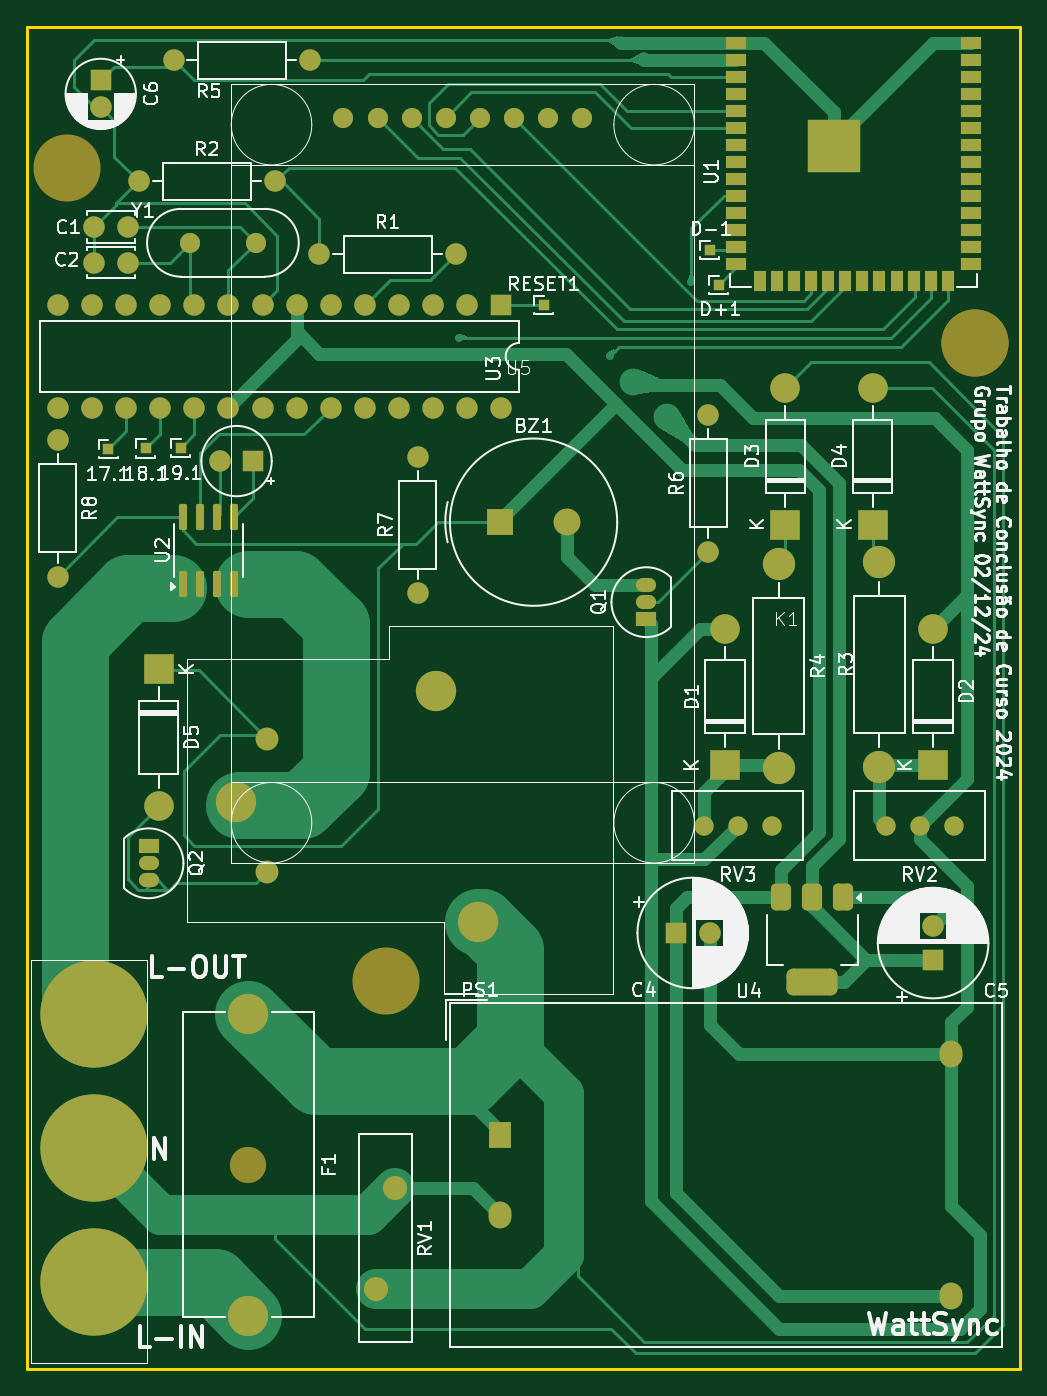
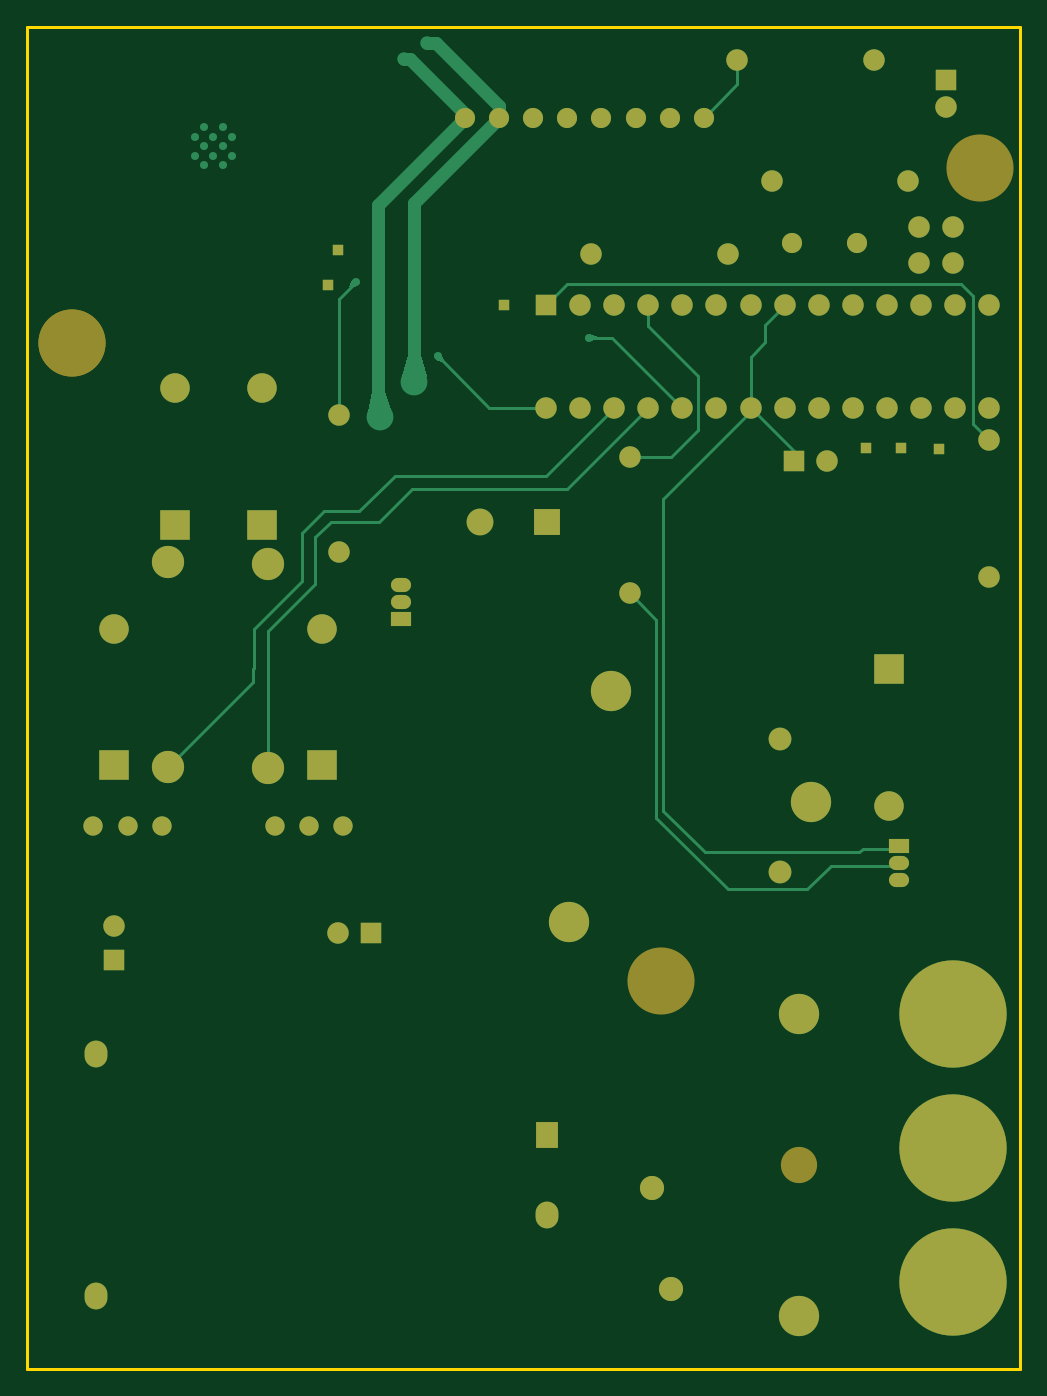
Circuit board: 9 layer files. Board 74.0 x 100.0 mm.
- bottom_copper: WattSync-B_Cu.gbr (16526 bytes)
- bottom_mask: WattSync-B_Mask.gbr (4892 bytes)
- paste: WattSync-B_Paste.gbr (451 bytes)
- bottom_silk: WattSync-B_Silkscreen.gbr (452 bytes)
- outline: WattSync-Edge_Cuts.gbr (605 bytes)
- top_copper: WattSync-F_Cu.gbr (35467 bytes)
- top_mask: WattSync-F_Mask.gbr (7577 bytes)
- paste: WattSync-F_Paste.gbr (3007 bytes)
- top_silk: WattSync-F_Silkscreen.gbr (112949 bytes)

=== bottom_copper: WattSync-B_Cu.gbr (16526 bytes, source omitted) ===
=== bottom_mask: WattSync-B_Mask.gbr ===
%TF.GenerationSoftware,KiCad,Pcbnew,8.0.5*%
%TF.CreationDate,2024-10-29T06:52:38-03:00*%
%TF.ProjectId,WattSync,57617474-5379-46e6-932e-6b696361645f,rev?*%
%TF.SameCoordinates,Original*%
%TF.FileFunction,Soldermask,Bot*%
%TF.FilePolarity,Negative*%
%FSLAX46Y46*%
G04 Gerber Fmt 4.6, Leading zero omitted, Abs format (unit mm)*
G04 Created by KiCad (PCBNEW 8.0.5) date 2024-10-29 06:52:38*
%MOMM*%
%LPD*%
G01*
G04 APERTURE LIST*
%ADD10C,1.500000*%
%ADD11R,1.600000X1.600000*%
%ADD12C,1.600000*%
%ADD13R,0.850000X0.850000*%
%ADD14R,1.500000X1.050000*%
%ADD15O,1.500000X1.050000*%
%ADD16O,1.600000X1.600000*%
%ADD17R,2.200000X2.200000*%
%ADD18O,2.200000X2.200000*%
%ADD19C,2.400000*%
%ADD20O,2.400000X2.400000*%
%ADD21C,3.000000*%
%ADD22C,1.700000*%
%ADD23C,1.440000*%
%ADD24R,2.000000X2.000000*%
%ADD25C,2.000000*%
%ADD26C,5.000000*%
%ADD27R,1.700000X2.000000*%
%ADD28O,1.700000X2.000000*%
%ADD29C,8.000000*%
%ADD30C,1.800000*%
%ADD31C,2.700000*%
G04 APERTURE END LIST*
D10*
%TO.C,Y1*%
X83840000Y-52150000D03*
X78960000Y-52150000D03*
%TD*%
D11*
%TO.C,C5*%
X134300000Y-105560000D03*
D12*
X134300000Y-103060000D03*
%TD*%
D13*
%TO.C,RESET1*%
X105290000Y-56790000D03*
%TD*%
D14*
%TO.C,Q2*%
X75860000Y-97100000D03*
D15*
X75860000Y-98370000D03*
X75860000Y-99640000D03*
%TD*%
D13*
%TO.C,17.1*%
X72860000Y-67510000D03*
%TD*%
D12*
%TO.C,R6*%
X117560000Y-75150000D03*
D16*
X117560000Y-64990000D03*
%TD*%
D17*
%TO.C,D2*%
X134300000Y-91060000D03*
D18*
X134300000Y-80900000D03*
%TD*%
D17*
%TO.C,D1*%
X118800000Y-91060000D03*
D18*
X118800000Y-80900000D03*
%TD*%
D12*
%TO.C,R5*%
X77720000Y-38560000D03*
D16*
X87880000Y-38560000D03*
%TD*%
D13*
%TO.C,D-1*%
X117650000Y-52680000D03*
%TD*%
D12*
%TO.C,R8*%
X69100000Y-66850000D03*
D16*
X69100000Y-77010000D03*
%TD*%
D19*
%TO.C,R3*%
X130300000Y-75940000D03*
D20*
X130300000Y-91180000D03*
%TD*%
D12*
%TO.C,R1*%
X88590000Y-53000000D03*
D16*
X98750000Y-53000000D03*
%TD*%
D17*
%TO.C,D3*%
X123300000Y-73140000D03*
D18*
X123300000Y-62980000D03*
%TD*%
D21*
%TO.C,K1*%
X82360000Y-93830000D03*
X100390000Y-102760000D03*
X97300000Y-85510000D03*
D22*
X84710000Y-89120000D03*
X84710000Y-98990000D03*
%TD*%
D11*
%TO.C,U3*%
X102130000Y-56800000D03*
D16*
X99590000Y-56800000D03*
X97050000Y-56800000D03*
X94510000Y-56800000D03*
X91970000Y-56800000D03*
X89430000Y-56800000D03*
X86890000Y-56800000D03*
X84350000Y-56800000D03*
X81810000Y-56800000D03*
X79270000Y-56800000D03*
X76730000Y-56800000D03*
X74190000Y-56800000D03*
X71650000Y-56800000D03*
X69110000Y-56800000D03*
X69110000Y-64420000D03*
X71650000Y-64420000D03*
X74190000Y-64420000D03*
X76730000Y-64420000D03*
X79270000Y-64420000D03*
X81810000Y-64420000D03*
X84350000Y-64420000D03*
X86890000Y-64420000D03*
X89430000Y-64420000D03*
X91970000Y-64420000D03*
X94510000Y-64420000D03*
X97050000Y-64420000D03*
X99590000Y-64420000D03*
X102130000Y-64420000D03*
%TD*%
D23*
%TO.C,RV3*%
X117220000Y-95560000D03*
X119760000Y-95560000D03*
X122300000Y-95560000D03*
%TD*%
D11*
%TO.C,C6*%
X72300000Y-40060000D03*
D12*
X72300000Y-42060000D03*
%TD*%
D14*
%TO.C,Q1*%
X112940000Y-80190000D03*
D15*
X112940000Y-78920000D03*
X112940000Y-77650000D03*
%TD*%
D12*
%TO.C,C2*%
X74310000Y-53630000D03*
X71810000Y-53630000D03*
%TD*%
%TO.C,C1*%
X74310000Y-50980000D03*
X71810000Y-50980000D03*
%TD*%
D24*
%TO.C,BZ1*%
X102039216Y-72960000D03*
D25*
X107039216Y-72960000D03*
%TD*%
D12*
%TO.C,R2*%
X75130000Y-47560000D03*
D16*
X85290000Y-47560000D03*
%TD*%
D12*
%TO.C,R7*%
X95900000Y-78240000D03*
D16*
X95900000Y-68080000D03*
%TD*%
D17*
%TO.C,D4*%
X129800000Y-73140000D03*
D18*
X129800000Y-62980000D03*
%TD*%
D26*
%TO.C,*%
X69800000Y-46560000D03*
%TD*%
D11*
%TO.C,C4*%
X115147349Y-103560000D03*
D12*
X117647349Y-103560000D03*
%TD*%
D13*
%TO.C,19.1*%
X78260000Y-67430000D03*
%TD*%
D19*
%TO.C,R4*%
X122800000Y-76060000D03*
D20*
X122800000Y-91300000D03*
%TD*%
D27*
%TO.C,PS1*%
X102042500Y-118602500D03*
D28*
X102042500Y-124602500D03*
X135642500Y-112602500D03*
X135642500Y-130602500D03*
%TD*%
D26*
%TO.C,*%
X137440000Y-59590000D03*
%TD*%
D17*
%TO.C,D5*%
X76610000Y-83910000D03*
D18*
X76610000Y-94070000D03*
%TD*%
D13*
%TO.C,18.1*%
X75650000Y-67470000D03*
%TD*%
D26*
%TO.C,*%
X93560000Y-107100000D03*
%TD*%
D23*
%TO.C,RV2*%
X130760000Y-95560000D03*
X133300000Y-95560000D03*
X135840000Y-95560000D03*
%TD*%
D29*
%TO.C,J1*%
X71800000Y-129560000D03*
X71800000Y-119560000D03*
X71800000Y-109560000D03*
%TD*%
D11*
%TO.C,C3*%
X83665113Y-68410000D03*
D12*
X81165113Y-68410000D03*
%TD*%
D30*
%TO.C,RV1*%
X92800000Y-130060000D03*
X94200000Y-122560000D03*
%TD*%
D31*
%TO.C,F1*%
X83300000Y-120810000D03*
D21*
X83300000Y-109560000D03*
X83300000Y-132060000D03*
%TD*%
D26*
%TO.C,*%
X137440000Y-59590000D03*
%TD*%
D13*
%TO.C,D+1*%
X118330000Y-55310000D03*
%TD*%
D10*
%TO.C,U5*%
X108160000Y-42850000D03*
X105620000Y-42850000D03*
X103080000Y-42850000D03*
X100540000Y-42850000D03*
X98000000Y-42850000D03*
X95460000Y-42850000D03*
X92920000Y-42850000D03*
X90380000Y-42850000D03*
%TD*%
M02*

=== paste: WattSync-B_Paste.gbr ===
%TF.GenerationSoftware,KiCad,Pcbnew,8.0.5*%
%TF.CreationDate,2024-10-29T06:52:38-03:00*%
%TF.ProjectId,WattSync,57617474-5379-46e6-932e-6b696361645f,rev?*%
%TF.SameCoordinates,Original*%
%TF.FileFunction,Paste,Bot*%
%TF.FilePolarity,Positive*%
%FSLAX46Y46*%
G04 Gerber Fmt 4.6, Leading zero omitted, Abs format (unit mm)*
G04 Created by KiCad (PCBNEW 8.0.5) date 2024-10-29 06:52:38*
%MOMM*%
%LPD*%
G01*
G04 APERTURE LIST*
G04 APERTURE END LIST*
M02*

=== bottom_silk: WattSync-B_Silkscreen.gbr ===
%TF.GenerationSoftware,KiCad,Pcbnew,8.0.5*%
%TF.CreationDate,2024-10-29T06:52:38-03:00*%
%TF.ProjectId,WattSync,57617474-5379-46e6-932e-6b696361645f,rev?*%
%TF.SameCoordinates,Original*%
%TF.FileFunction,Legend,Bot*%
%TF.FilePolarity,Positive*%
%FSLAX46Y46*%
G04 Gerber Fmt 4.6, Leading zero omitted, Abs format (unit mm)*
G04 Created by KiCad (PCBNEW 8.0.5) date 2024-10-29 06:52:38*
%MOMM*%
%LPD*%
G01*
G04 APERTURE LIST*
G04 APERTURE END LIST*
M02*

=== outline: WattSync-Edge_Cuts.gbr ===
%TF.GenerationSoftware,KiCad,Pcbnew,8.0.5*%
%TF.CreationDate,2024-10-29T06:52:38-03:00*%
%TF.ProjectId,WattSync,57617474-5379-46e6-932e-6b696361645f,rev?*%
%TF.SameCoordinates,Original*%
%TF.FileFunction,Profile,NP*%
%FSLAX46Y46*%
G04 Gerber Fmt 4.6, Leading zero omitted, Abs format (unit mm)*
G04 Created by KiCad (PCBNEW 8.0.5) date 2024-10-29 06:52:38*
%MOMM*%
%LPD*%
G01*
G04 APERTURE LIST*
%TA.AperFunction,Profile*%
%ADD10C,0.200000*%
%TD*%
G04 APERTURE END LIST*
D10*
X66800000Y-36060000D02*
X140800000Y-36060000D01*
X140800000Y-136060000D01*
X66800000Y-136060000D01*
X66800000Y-36060000D01*
M02*

=== top_copper: WattSync-F_Cu.gbr (35467 bytes, source omitted) ===
=== top_mask: WattSync-F_Mask.gbr (7577 bytes, source omitted) ===
=== paste: WattSync-F_Paste.gbr (3007 bytes, source withheld) ===
=== top_silk: WattSync-F_Silkscreen.gbr (112949 bytes, source omitted) ===
